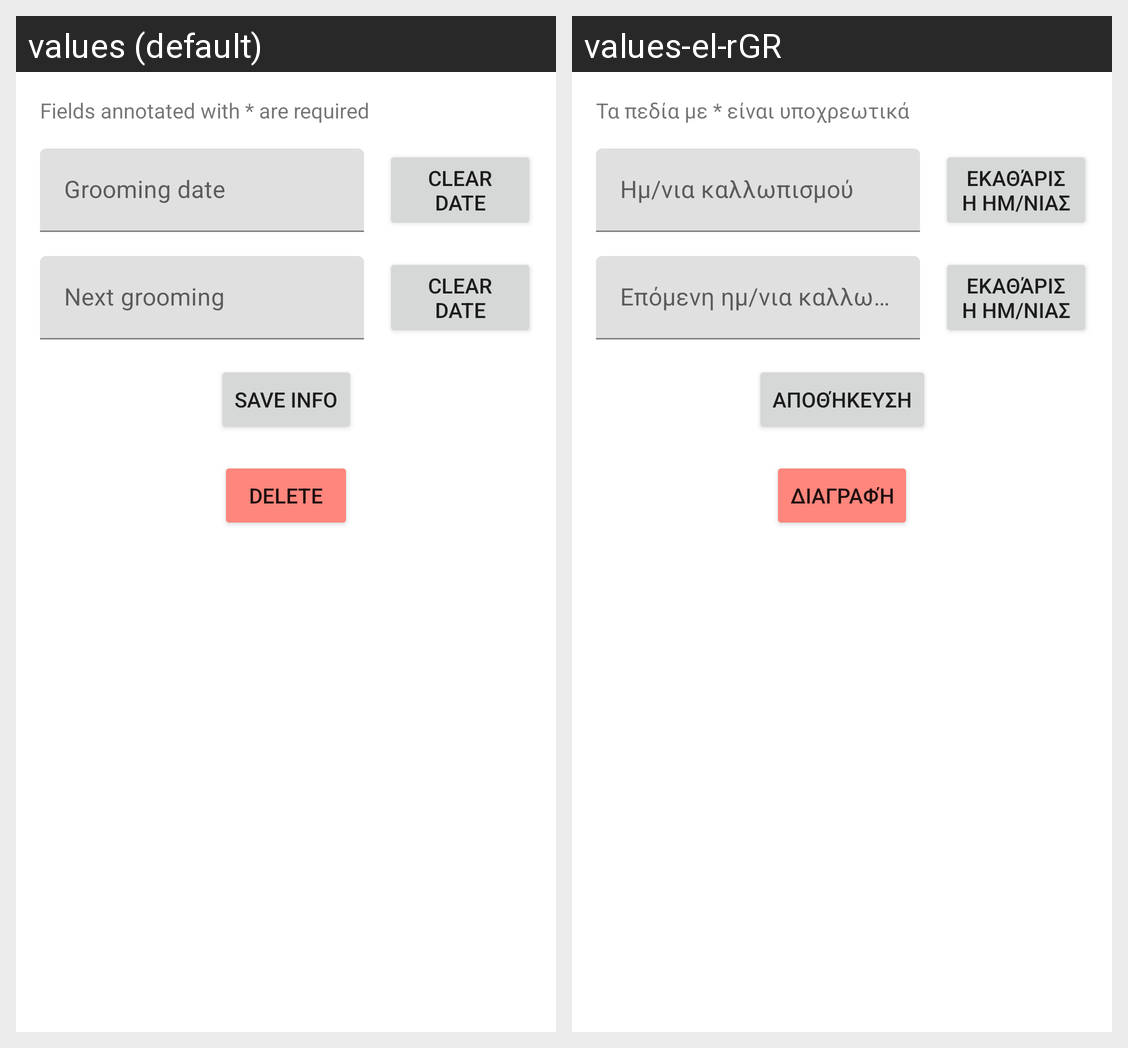

For this localized Android screen grid, give each drawn string resource with its value in every locale shown.
Android screen res/layout/fragment_add_grooming.xml rendered under 2 locales, left to right: values (default), values-el-rGR. Device: Nexus 5 (rendered at 1080×1920; each locale shown at half size, 540×960, under a caption strip naming it); theme Theme.PetCare.
Strings drawn on this screen, with the default value and each locale's value (text and hints the layout hard-codes, and strings that could not be matched under every locale, appear in the picture but are not listed):

mandatory_fields
  values: Fields annotated with * are required
  values-el-rGR: Τα πεδία με * είναι υποχρεωτικά

grooming_date
  values: Grooming date
  values-el-rGR: Ημ/νια καλλωπισμού

clear_date
  values: Clear date
  values-el-rGR: Εκαθάριση ημ/νιας

next_grooming_date
  values: Next grooming
  values-el-rGR: Επόμενη ημ/νια καλλωπισμού

save_info
  values: Save Info
  values-el-rGR: Αποθήκευση

delete
  values: Delete
  values-el-rGR: Διαγραφή
